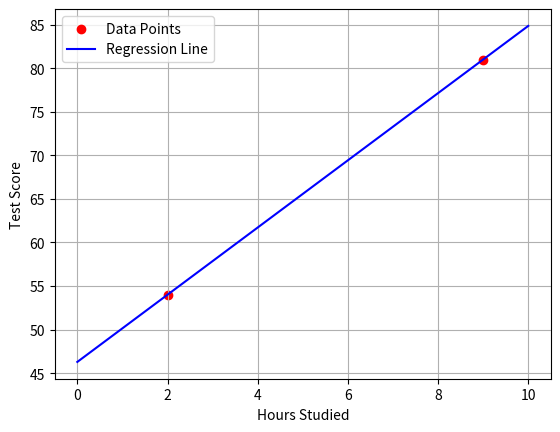

Source code (Python):
# Re-attempting to plot the data and regression line
import numpy as np
import matplotlib.pyplot as plt


# Calculate slope and intercept manually
def calculate_slope_intercept(x1, y1, x2, y2):
    slope = (y2 - y1) / (x2 - x1)
    intercept = y1 - (slope * x1)
    return slope, intercept


# Define two points
point1 = (2, 54)
point2 = (9, 81)
point3 = (12, 98)

# Calculate slope and intercept
m, b = calculate_slope_intercept(point1[0], point1[1], point2[0], point2[1])

# Prepare data for plotting
x_values = np.linspace(0, 10, 100)  # Get 100 evenly spaced values between 0 and 10
y_values = m * x_values + b  # Apply the linear regression formula

# Plotting the original points and the regression line
plt.scatter([point1[0], point2[0]], [point1[1], point2[1]], color='red', label='Data Points')
plt.plot(x_values, y_values, label='Regression Line', color='blue')
plt.xlabel('Hours Studied')
plt.ylabel('Test Score')
plt.legend()
plt.grid(True)
plt.show()

# Return the calculated slope and intercept
(m, b)
